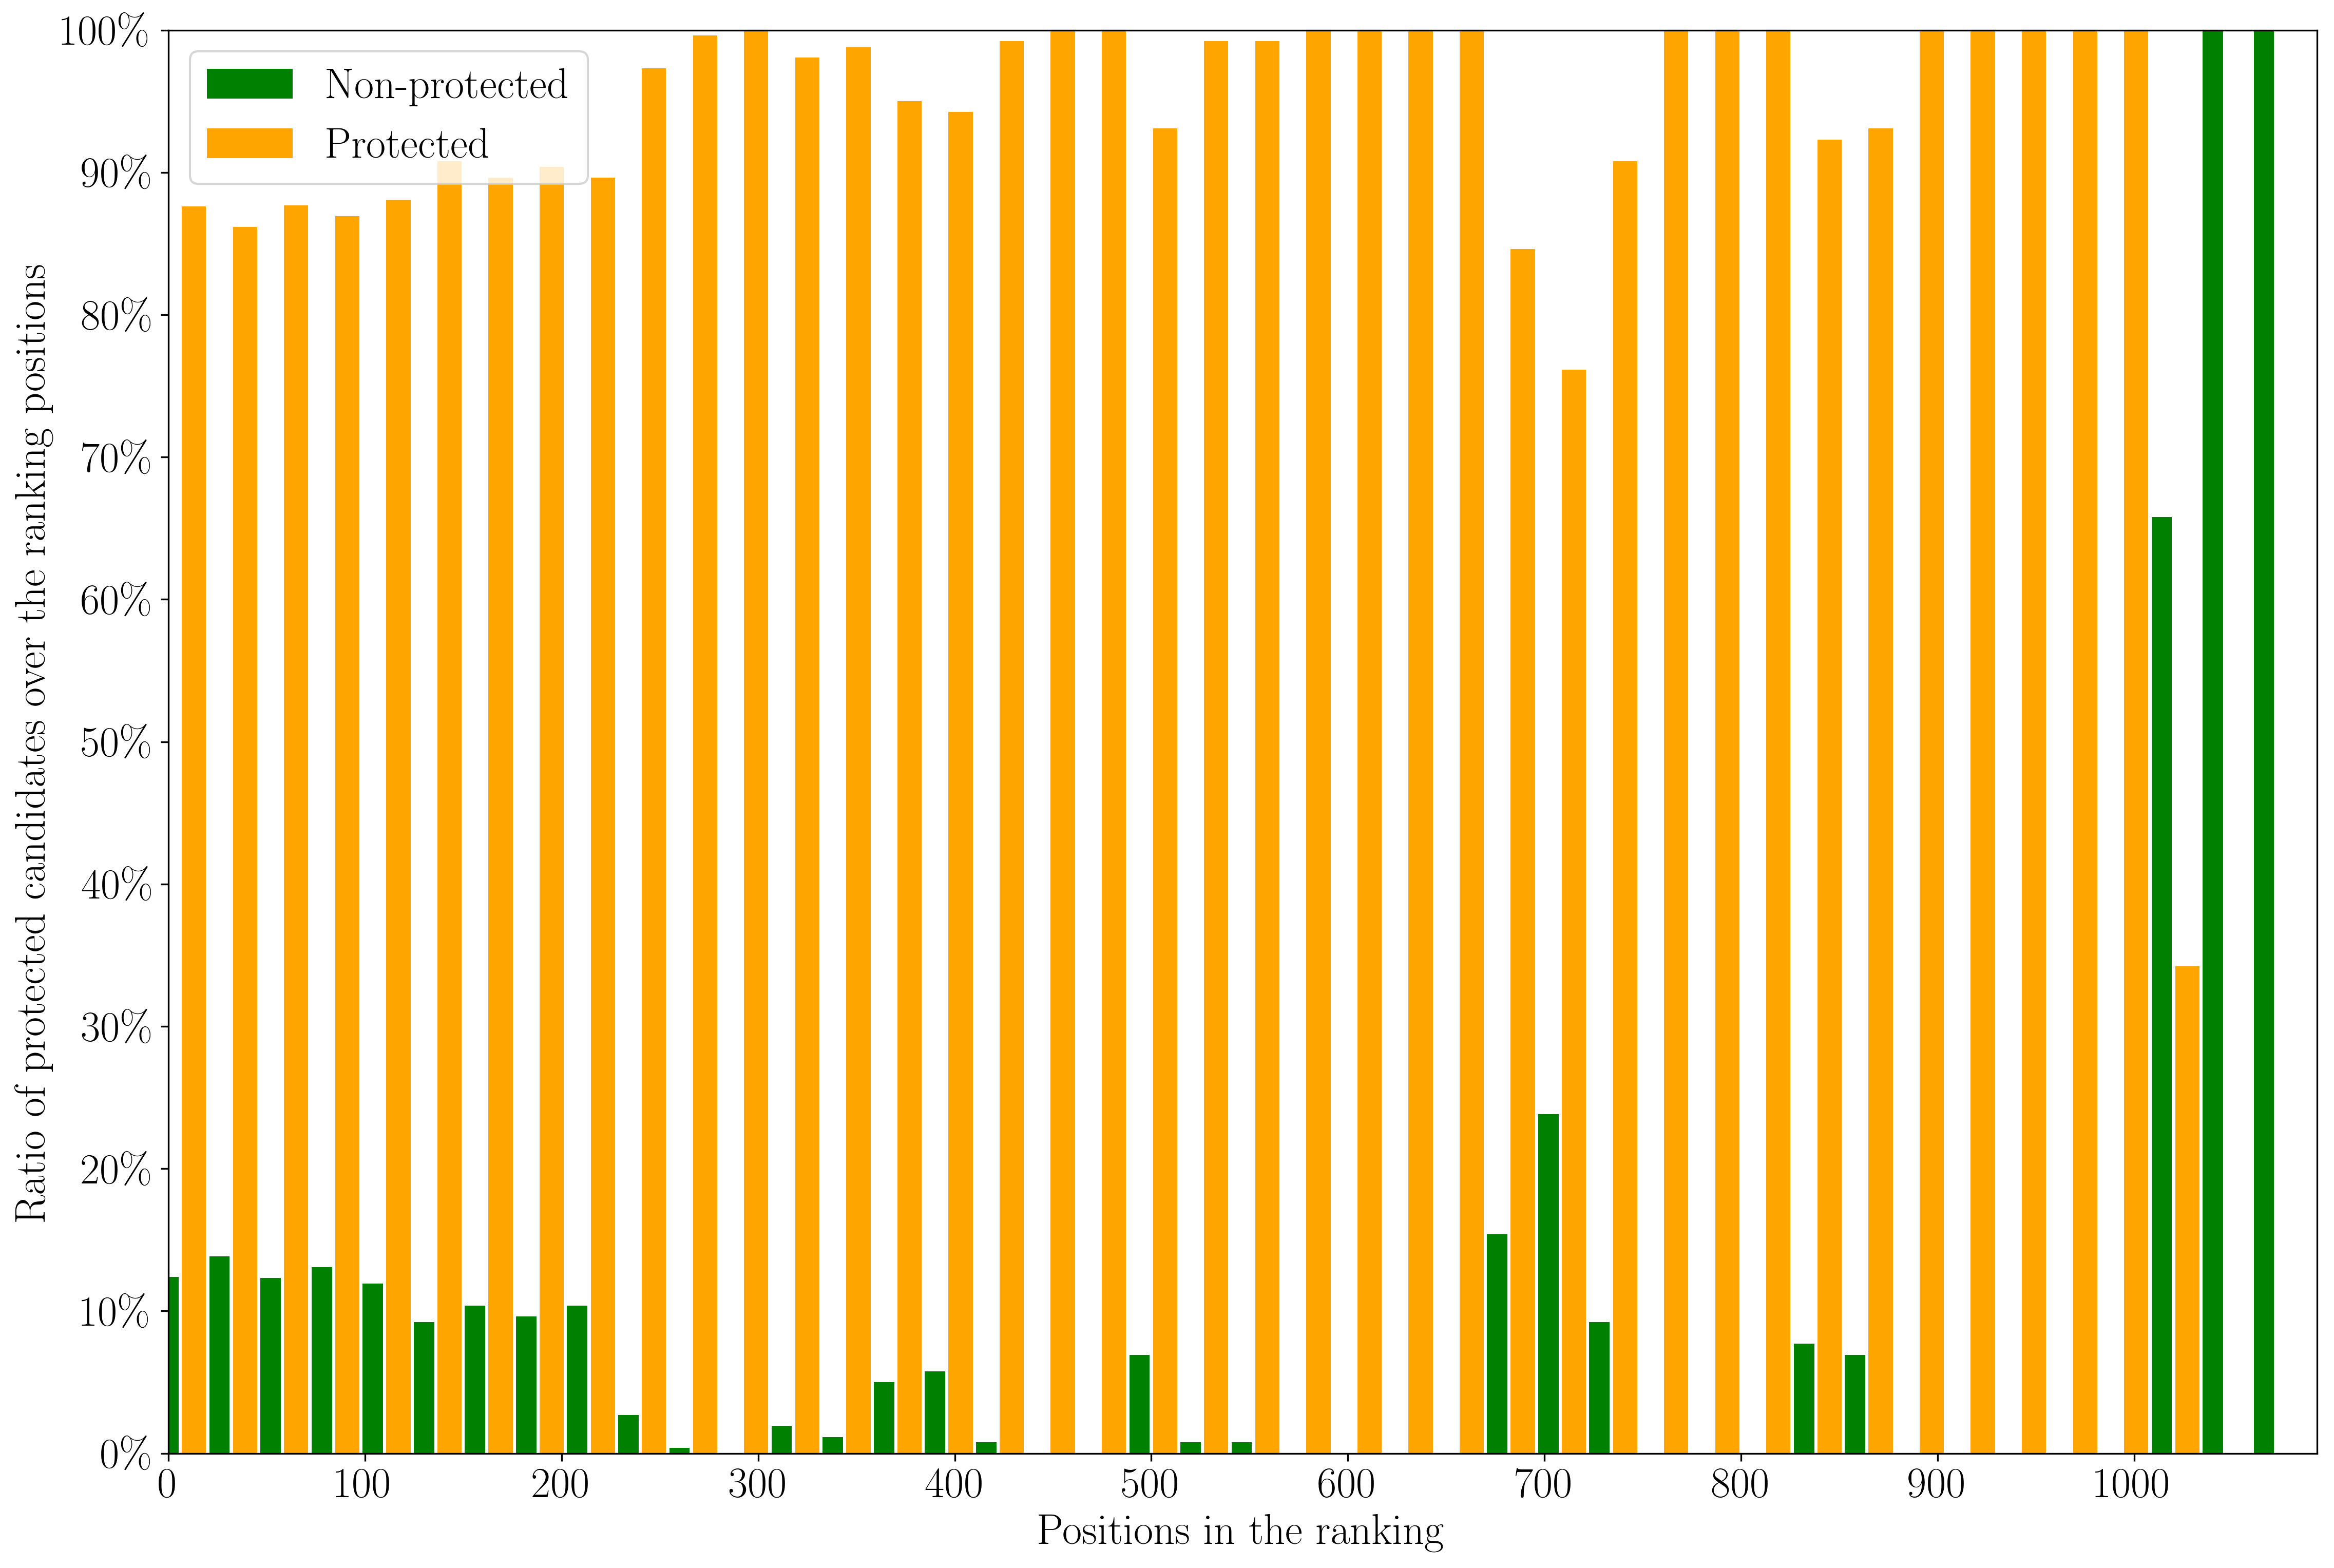

The data file committed next to this chart (first rows):
judgment, query_id, gender, match_body_email_subject_score_norm, match_body_email_subject_term_count, match_body_email_subject_df_min, match_body_email_subject_df_max, match_body_email_subject_df_stdev, match_body_email_subject_df_sum, match_body_email_subject_idf_min, match_body_email_subject_idf_max, match_body_email_subject_idf_stdev, match_body_email_subject_idf_sum, match_body_email_subject_tf_min, match_body_email_subject_tf_max, match_body_email_subject_tf_stdev, match_body_email_subject_tf_sum, match_body_term_count, match_body_score_norm, match_subject_score_norm, match_subject_term_count, document_id, q0, rank
9, 51, 0.0, 2:43.62354, 3:60.00000, 4:0.00000, 5:58.00000, 6:16.38540, 7:684.00000, 8:2.32514, 9:6.40268, 10:1.48638, 11:293.76694, 12:0.00000, 13:5437.00000, 14:939.95100, 15:27698.00000, 16:20.00000, 17:43.62354, 18:31.45549, 19:20.00000, candidate-0119, Q0, 1
9, 51, 0.0, 2:42.06627, 3:60.00000, 4:0.00000, 5:47.00000, 6:13.34356, 7:569.00000, 8:2.50870, 9:6.37990, 10:1.41266, 11:297.25247, 12:0.00000, 13:4976.00000, 14:847.50480, 15:23704.00000, 16:20.00000, 17:42.06627, 18:25.90445, 19:20.00000, candidate-0141, Q0, 2
9, 51, 1.0, 2:35.19936, 3:60.00000, 4:0.00000, 5:72.00000, 6:20.19008, 7:866.00000, 8:2.10770, 9:6.39816, 10:1.56387, 11:283.54210, 12:0.00000, 13:7083.00000, 14:1137.04030, 15:29477.00000, 16:20.00000, 17:35.19936, 18:24.23797, 19:20.00000, candidate-0026, Q0, 3
9, 51, 0.0, 2:37.40580, 3:60.00000, 4:0.00000, 5:57.00000, 6:15.49116, 7:635.00000, 8:2.36451, 9:6.42495, 10:1.47260, 11:299.62870, 12:0.00000, 13:4088.00000, 14:594.60350, 15:14502.00000, 16:20.00000, 17:37.40580, 18:16.71151, 19:20.00000, candidate-0032, Q0, 4
9, 51, 0.0, 2:37.41294, 3:60.00000, 4:0.00000, 5:47.00000, 6:13.34356, 7:569.00000, 8:2.50870, 9:6.37990, 10:1.41266, 11:297.25247, 12:0.00000, 13:4976.00000, 14:847.50480, 15:23704.00000, 16:20.00000, 17:37.41294, 18:18.37929, 19:20.00000, candidate-0475, Q0, 5
9, 51, 0.0, 2:33.30227, 3:60.00000, 4:0.00000, 5:58.00000, 6:16.38540, 7:684.00000, 8:2.32514, 9:6.40268, 10:1.48638, 11:293.76694, 12:0.00000, 13:5437.00000, 14:939.95100, 15:27698.00000, 16:20.00000, 17:33.30227, 18:19.99818, 19:20.00000, candidate-0599, Q0, 6
9, 51, 0.0, 2:39.87220, 3:60.00000, 4:0.00000, 5:47.00000, 6:13.34356, 7:569.00000, 8:2.50870, 9:6.37990, 10:1.41266, 11:297.25247, 12:0.00000, 13:4976.00000, 14:847.50480, 15:23704.00000, 16:20.00000, 17:39.87220, 18:14.19558, 19:20.00000, candidate-0568, Q0, 7
9, 51, 0.0, 2:36.08322, 3:60.00000, 4:0.00000, 5:58.00000, 6:16.38540, 7:684.00000, 8:2.32514, 9:6.40268, 10:1.48638, 11:293.76694, 12:0.00000, 13:5437.00000, 14:939.95100, 15:27698.00000, 16:20.00000, 17:36.08322, 18:14.23937, 19:20.00000, candidate-0482, Q0, 8
0, 51, 1.0, 2:34.89726, 3:60.00000, 4:0.00000, 5:72.00000, 6:20.19008, 7:866.00000, 8:2.10770, 9:6.39816, 10:1.56387, 11:283.54210, 12:0.00000, 13:7083.00000, 14:1137.04030, 15:29477.00000, 16:20.00000, 17:34.89726, 18:16.15543, 19:20.00000, candidate-0025, Q0, 9
8, 51, 0.0, 2:39.82251, 3:60.00000, 4:0.00000, 5:46.00000, 6:13.17603, 7:537.00000, 8:2.49696, 9:6.34711, 10:1.46266, 11:304.20760, 12:0.00000, 13:2807.00000, 14:445.72210, 15:11680.00000, 16:20.00000, 17:39.82251, 18:11.15286, 19:20.00000, candidate-0118, Q0, 10
0, 51, 1.0, 2:29.69321, 3:60.00000, 4:0.00000, 5:72.00000, 6:20.19008, 7:866.00000, 8:2.10770, 9:6.39816, 10:1.56387, 11:283.54210, 12:0.00000, 13:7083.00000, 14:1137.04030, 15:29477.00000, 16:20.00000, 17:29.69321, 18:19.12459, 19:20.00000, candidate-0592, Q0, 11
0, 51, 1.0, 2:29.43066, 3:60.00000, 4:0.00000, 5:72.00000, 6:20.19008, 7:866.00000, 8:2.10770, 9:6.39816, 10:1.56387, 11:283.54210, 12:0.00000, 13:7083.00000, 14:1137.04030, 15:29477.00000, 16:20.00000, 17:29.43066, 18:18.43747, 19:20.00000, candidate-0121, Q0, 12
0, 51, 1.0, 2:30.29770, 3:60.00000, 4:0.00000, 5:72.00000, 6:20.19008, 7:866.00000, 8:2.10770, 9:6.39816, 10:1.56387, 11:283.54210, 12:0.00000, 13:7083.00000, 14:1137.04030, 15:29477.00000, 16:20.00000, 17:30.29770, 18:15.60378, 19:20.00000, candidate-0398, Q0, 13
9, 51, 0.0, 2:30.32319, 3:60.00000, 4:0.00000, 5:58.00000, 6:16.38540, 7:684.00000, 8:2.32514, 9:6.40268, 10:1.48638, 11:293.76694, 12:0.00000, 13:5437.00000, 14:939.95100, 15:27698.00000, 16:20.00000, 17:30.32319, 18:14.30143, 19:20.00000, candidate-0485, Q0, 14
9, 51, 1.0, 2:30.88166, 3:60.00000, 4:0.00000, 5:57.00000, 6:15.49116, 7:635.00000, 8:2.36451, 9:6.42495, 10:1.47260, 11:299.62870, 12:0.00000, 13:4088.00000, 14:594.60350, 15:14502.00000, 16:20.00000, 17:30.88166, 18:13.76752, 19:20.00000, candidate-0142, Q0, 15
9, 51, 0.0, 2:30.55043, 3:60.00000, 4:0.00000, 5:72.00000, 6:20.19008, 7:866.00000, 8:2.10770, 9:6.39816, 10:1.56387, 11:283.54210, 12:0.00000, 13:7083.00000, 14:1137.04030, 15:29477.00000, 16:20.00000, 17:30.55043, 18:7.63260, 19:20.00000, candidate-0386, Q0, 16
9, 51, 0.0, 2:30.46408, 3:60.00000, 4:0.00000, 5:72.00000, 6:20.19008, 7:866.00000, 8:2.10770, 9:6.39816, 10:1.56387, 11:283.54210, 12:0.00000, 13:7083.00000, 14:1137.04030, 15:29477.00000, 16:20.00000, 17:30.46408, 18:7.27035, 19:20.00000, candidate-1046, Q0, 17
8, 51, 0.0, 2:33.15539, 3:60.00000, 4:0.00000, 5:57.00000, 6:15.49116, 7:635.00000, 8:2.36451, 9:6.42495, 10:1.47260, 11:299.62870, 12:0.00000, 13:4088.00000, 14:594.60350, 15:14502.00000, 16:20.00000, 17:33.15539, 18:6.56427, 19:20.00000, candidate-0057, Q0, 18
9, 51, 0.0, 2:27.75179, 3:60.00000, 4:0.00000, 5:72.00000, 6:20.19008, 7:866.00000, 8:2.10770, 9:6.39816, 10:1.56387, 11:283.54210, 12:0.00000, 13:7083.00000, 14:1137.04030, 15:29477.00000, 16:20.00000, 17:27.75179, 18:7.56363, 19:20.00000, candidate-0619, Q0, 19
9, 51, 0.0, 2:24.55537, 3:60.00000, 4:0.00000, 5:72.00000, 6:20.19008, 7:866.00000, 8:2.10770, 9:6.39816, 10:1.56387, 11:283.54210, 12:0.00000, 13:7083.00000, 14:1137.04030, 15:29477.00000, 16:20.00000, 17:24.55537, 18:10.20114, 19:20.00000, candidate-0001, Q0, 20
9, 51, 0.0, 2:25.13668, 3:60.00000, 4:0.00000, 5:57.00000, 6:15.49116, 7:635.00000, 8:2.36451, 9:6.42495, 10:1.47260, 11:299.62870, 12:0.00000, 13:4088.00000, 14:594.60350, 15:14502.00000, 16:20.00000, 17:25.13668, 18:11.91665, 19:20.00000, candidate-0154, Q0, 21
8, 51, 0.0, 2:31.67826, 3:60.00000, 4:0.00000, 5:47.00000, 6:13.34356, 7:569.00000, 8:2.50870, 9:6.37990, 10:1.41266, 11:297.25247, 12:0.00000, 13:4976.00000, 14:847.50480, 15:23704.00000, 16:20.00000, 17:31.67826, 18:7.09853, 19:20.00000, candidate-0648, Q0, 22
9, 51, 0.0, 2:24.04035, 3:60.00000, 4:0.00000, 5:46.00000, 6:13.17603, 7:537.00000, 8:2.49696, 9:6.34711, 10:1.46266, 11:304.20760, 12:0.00000, 13:2807.00000, 14:445.72210, 15:11680.00000, 16:20.00000, 17:24.04035, 18:13.27985, 19:20.00000, candidate-0010, Q0, 23
9, 51, 0.0, 2:25.34701, 3:60.00000, 4:0.00000, 5:72.00000, 6:20.19008, 7:866.00000, 8:2.10770, 9:6.39816, 10:1.56387, 11:283.54210, 12:0.00000, 13:7083.00000, 14:1137.04030, 15:29477.00000, 16:20.00000, 17:25.34701, 18:7.45761, 19:20.00000, candidate-0370, Q0, 24
8, 51, 0.0, 2:22.52991, 3:60.00000, 4:0.00000, 5:72.00000, 6:20.19008, 7:866.00000, 8:2.10770, 9:6.39816, 10:1.56387, 11:283.54210, 12:0.00000, 13:7083.00000, 14:1137.04030, 15:29477.00000, 16:20.00000, 17:22.52991, 18:9.51933, 19:20.00000, candidate-0023, Q0, 25
8, 51, 0.0, 2:26.02506, 3:60.00000, 4:0.00000, 5:58.00000, 6:16.38540, 7:684.00000, 8:2.32514, 9:6.40268, 10:1.48638, 11:293.76694, 12:0.00000, 13:5437.00000, 14:939.95100, 15:27698.00000, 16:20.00000, 17:26.02506, 18:8.40061, 19:20.00000, candidate-0044, Q0, 26
9, 51, 0.0, 2:31.87400, 3:60.00000, 4:0.00000, 5:46.00000, 6:13.17603, 7:537.00000, 8:2.49696, 9:6.34711, 10:1.46266, 11:304.20760, 12:0.00000, 13:2807.00000, 14:445.72210, 15:11680.00000, 16:20.00000, 17:31.87400, 18:4.44758, 19:20.00000, candidate-0369, Q0, 27
0, 51, 1.0, 2:25.53383, 3:60.00000, 4:0.00000, 5:46.00000, 6:13.17603, 7:537.00000, 8:2.49696, 9:6.34711, 10:1.46266, 11:304.20760, 12:0.00000, 13:2807.00000, 14:445.72210, 15:11680.00000, 16:20.00000, 17:25.53383, 18:13.55443, 19:20.00000, candidate-0138, Q0, 28
0, 51, 1.0, 2:36.75816, 3:60.00000, 4:0.00000, 5:47.00000, 6:13.34356, 7:569.00000, 8:2.50870, 9:6.37990, 10:1.41266, 11:297.25247, 12:0.00000, 13:4976.00000, 14:847.50480, 15:23704.00000, 16:20.00000, 17:36.75816, 18:2.58883, 19:20.00000, candidate-0125, Q0, 29
9, 51, 0.0, 2:21.72516, 3:60.00000, 4:0.00000, 5:57.00000, 6:15.49116, 7:635.00000, 8:2.36451, 9:6.42495, 10:1.47260, 11:299.62870, 12:0.00000, 13:4088.00000, 14:594.60350, 15:14502.00000, 16:20.00000, 17:21.72516, 18:11.50004, 19:20.00000, candidate-0004, Q0, 30
9, 51, 0.0, 2:22.82418, 3:60.00000, 4:0.00000, 5:47.00000, 6:13.34356, 7:569.00000, 8:2.50870, 9:6.37990, 10:1.41266, 11:297.25247, 12:0.00000, 13:4976.00000, 14:847.50480, 15:23704.00000, 16:20.00000, 17:22.82418, 18:12.12153, 19:20.00000, candidate-0002, Q0, 31
7, 51, 0.0, 2:20.88634, 3:60.00000, 4:0.00000, 5:72.00000, 6:20.19008, 7:866.00000, 8:2.10770, 9:6.39816, 10:1.56387, 11:283.54210, 12:0.00000, 13:7083.00000, 14:1137.04030, 15:29477.00000, 16:20.00000, 17:20.88634, 18:8.46244, 19:20.00000, candidate-0120, Q0, 32
8, 51, 0.0, 2:27.55690, 3:60.00000, 4:0.00000, 5:57.00000, 6:15.49116, 7:635.00000, 8:2.36451, 9:6.42495, 10:1.47260, 11:299.62870, 12:0.00000, 13:4088.00000, 14:594.60350, 15:14502.00000, 16:20.00000, 17:27.55690, 18:4.73958, 19:20.00000, candidate-0152, Q0, 33
9, 51, 0.0, 2:20.97821, 3:60.00000, 4:0.00000, 5:58.00000, 6:16.38540, 7:684.00000, 8:2.32514, 9:6.40268, 10:1.48638, 11:293.76694, 12:0.00000, 13:5437.00000, 14:939.95100, 15:27698.00000, 16:20.00000, 17:20.97821, 18:10.22417, 19:20.00000, candidate-0007, Q0, 34
9, 51, 0.0, 2:28.26859, 3:60.00000, 4:0.00000, 5:46.00000, 6:13.17603, 7:537.00000, 8:2.49696, 9:6.34711, 10:1.46266, 11:304.20760, 12:0.00000, 13:2807.00000, 14:445.72210, 15:11680.00000, 16:20.00000, 17:28.26859, 18:5.04492, 19:20.00000, candidate-0097, Q0, 35
9, 51, 0.0, 2:30.10748, 3:60.00000, 4:0.00000, 5:46.00000, 6:13.17603, 7:537.00000, 8:2.49696, 9:6.34711, 10:1.46266, 11:304.20760, 12:0.00000, 13:2807.00000, 14:445.72210, 15:11680.00000, 16:20.00000, 17:30.10748, 18:3.23518, 19:20.00000, candidate-1043, Q0, 36
9, 51, 0.0, 2:28.84501, 3:60.00000, 4:0.00000, 5:46.00000, 6:13.17603, 7:537.00000, 8:2.49696, 9:6.34711, 10:1.46266, 11:304.20760, 12:0.00000, 13:2807.00000, 14:445.72210, 15:11680.00000, 16:20.00000, 17:28.84501, 18:4.02263, 19:20.00000, candidate-0597, Q0, 37
8, 51, 0.0, 2:23.97379, 3:60.00000, 4:0.00000, 5:47.00000, 6:13.34356, 7:569.00000, 8:2.50870, 9:6.37990, 10:1.41266, 11:297.25247, 12:0.00000, 13:4976.00000, 14:847.50480, 15:23704.00000, 16:20.00000, 17:23.97379, 18:8.69421, 19:20.00000, candidate-0365, Q0, 38
8, 51, 0.0, 2:28.99184, 3:60.00000, 4:0.00000, 5:46.00000, 6:13.17603, 7:537.00000, 8:2.49696, 9:6.34711, 10:1.46266, 11:304.20760, 12:0.00000, 13:2807.00000, 14:445.72210, 15:11680.00000, 16:20.00000, 17:28.99184, 18:3.24565, 19:20.00000, candidate-1044, Q0, 39
8, 51, 0.0, 2:21.01183, 3:60.00000, 4:0.00000, 5:72.00000, 6:20.19008, 7:866.00000, 8:2.10770, 9:6.39816, 10:1.56387, 11:283.54210, 12:0.00000, 13:7083.00000, 14:1137.04030, 15:29477.00000, 16:20.00000, 17:21.01183, 18:6.22814, 19:20.00000, candidate-0500, Q0, 40
8, 51, 0.0, 2:23.29792, 3:60.00000, 4:0.00000, 5:72.00000, 6:20.19008, 7:866.00000, 8:2.10770, 9:6.39816, 10:1.56387, 11:283.54210, 12:0.00000, 13:7083.00000, 14:1137.04030, 15:29477.00000, 16:20.00000, 17:23.29792, 18:4.03009, 19:20.00000, candidate-0030, Q0, 41
9, 51, 1.0, 2:26.96392, 3:60.00000, 4:0.00000, 5:58.00000, 6:16.38540, 7:684.00000, 8:2.32514, 9:6.40268, 10:1.48638, 11:293.76694, 12:0.00000, 13:5437.00000, 14:939.95100, 15:27698.00000, 16:20.00000, 17:26.96392, 18:6.31152, 19:20.00000, candidate-0016, Q0, 42
9, 51, 0.0, 2:22.17242, 3:60.00000, 4:0.00000, 5:57.00000, 6:15.49116, 7:635.00000, 8:2.36451, 9:6.42495, 10:1.47260, 11:299.62870, 12:0.00000, 13:4088.00000, 14:594.60350, 15:14502.00000, 16:20.00000, 17:22.17242, 18:7.63058, 19:20.00000, candidate-0671, Q0, 43
8, 51, 0.0, 2:24.91769, 3:60.00000, 4:0.00000, 5:72.00000, 6:20.19008, 7:866.00000, 8:2.10770, 9:6.39816, 10:1.56387, 11:283.54210, 12:0.00000, 13:7083.00000, 14:1137.04030, 15:29477.00000, 16:20.00000, 17:24.91769, 18:1.35063, 19:20.00000, candidate-0488, Q0, 44
8, 51, 0.0, 2:23.12489, 3:60.00000, 4:0.00000, 5:57.00000, 6:15.49116, 7:635.00000, 8:2.36451, 9:6.42495, 10:1.47260, 11:299.62870, 12:0.00000, 13:4088.00000, 14:594.60350, 15:14502.00000, 16:20.00000, 17:23.12489, 18:5.21631, 19:20.00000, candidate-0038, Q0, 45
8, 51, 0.0, 2:23.60892, 3:60.00000, 4:0.00000, 5:46.00000, 6:13.17603, 7:537.00000, 8:2.49696, 9:6.34711, 10:1.46266, 11:304.20760, 12:0.00000, 13:2807.00000, 14:445.72210, 15:11680.00000, 16:20.00000, 17:23.60892, 18:6.20750, 19:20.00000, candidate-0403, Q0, 46
8, 51, 0.0, 2:28.77438, 3:60.00000, 4:0.00000, 5:46.00000, 6:13.17603, 7:537.00000, 8:2.49696, 9:6.34711, 10:1.46266, 11:304.20760, 12:0.00000, 13:2807.00000, 14:445.72210, 15:11680.00000, 16:20.00000, 17:28.77438, 18:1.30210, 19:20.00000, candidate-0035, Q0, 47
9, 51, 0.0, 2:17.67975, 3:60.00000, 4:0.00000, 5:72.00000, 6:20.19008, 7:866.00000, 8:2.10770, 9:6.39816, 10:1.56387, 11:283.54210, 12:0.00000, 13:7083.00000, 14:1137.04030, 15:29477.00000, 16:20.00000, 17:17.67975, 18:7.33042, 19:20.00000, candidate-0191, Q0, 48
8, 51, 0.0, 2:20.23149, 3:60.00000, 4:0.00000, 5:72.00000, 6:20.19008, 7:866.00000, 8:2.10770, 9:6.39816, 10:1.56387, 11:283.54210, 12:0.00000, 13:7083.00000, 14:1137.04030, 15:29477.00000, 16:20.00000, 17:20.23149, 18:4.77019, 19:20.00000, candidate-0366, Q0, 49
0, 51, 1.0, 2:24.97119, 3:60.00000, 4:0.00000, 5:58.00000, 6:16.38540, 7:684.00000, 8:2.32514, 9:6.40268, 10:1.48638, 11:293.76694, 12:0.00000, 13:5437.00000, 14:939.95100, 15:27698.00000, 16:20.00000, 17:24.97119, 18:6.00644, 19:20.00000, candidate-0377, Q0, 50
8, 51, 0.0, 2:22.89606, 3:60.00000, 4:0.00000, 5:47.00000, 6:13.34356, 7:569.00000, 8:2.50870, 9:6.37990, 10:1.41266, 11:297.25247, 12:0.00000, 13:4976.00000, 14:847.50480, 15:23704.00000, 16:20.00000, 17:22.89606, 18:6.29594, 19:20.00000, candidate-0476, Q0, 51
9, 51, 0.0, 2:23.63095, 3:60.00000, 4:0.00000, 5:58.00000, 6:16.38540, 7:684.00000, 8:2.32514, 9:6.40268, 10:1.48638, 11:293.76694, 12:0.00000, 13:5437.00000, 14:939.95100, 15:27698.00000, 16:20.00000, 17:23.63095, 18:3.54766, 19:20.00000, candidate-0399, Q0, 52
9, 51, 0.0, 2:20.58071, 3:60.00000, 4:0.00000, 5:46.00000, 6:13.17603, 7:537.00000, 8:2.49696, 9:6.34711, 10:1.46266, 11:304.20760, 12:0.00000, 13:2807.00000, 14:445.72210, 15:11680.00000, 16:20.00000, 17:20.58071, 18:7.94366, 19:20.00000, candidate-0161, Q0, 53
7, 51, 0.0, 2:24.09932, 3:60.00000, 4:0.00000, 5:47.00000, 6:13.34356, 7:569.00000, 8:2.50870, 9:6.37990, 10:1.41266, 11:297.25247, 12:0.00000, 13:4976.00000, 14:847.50480, 15:23704.00000, 16:20.00000, 17:24.09932, 18:4.69534, 19:20.00000, candidate-0140, Q0, 54
0, 51, 1.0, 2:19.49571, 3:60.00000, 4:0.00000, 5:72.00000, 6:20.19008, 7:866.00000, 8:2.10770, 9:6.39816, 10:1.56387, 11:283.54210, 12:0.00000, 13:7083.00000, 14:1137.04030, 15:29477.00000, 16:20.00000, 17:19.49571, 18:7.90218, 19:20.00000, candidate-0409, Q0, 55
9, 51, 0.0, 2:25.94383, 3:60.00000, 4:0.00000, 5:46.00000, 6:13.17603, 7:537.00000, 8:2.49696, 9:6.34711, 10:1.46266, 11:304.20760, 12:0.00000, 13:2807.00000, 14:445.72210, 15:11680.00000, 16:20.00000, 17:25.94383, 18:2.52076, 19:20.00000, candidate-0147, Q0, 56
9, 51, 0.0, 2:21.80157, 3:60.00000, 4:0.00000, 5:72.00000, 6:20.19008, 7:866.00000, 8:2.10770, 9:6.39816, 10:1.56387, 11:283.54210, 12:0.00000, 13:7083.00000, 14:1137.04030, 15:29477.00000, 16:20.00000, 17:21.80157, 18:2.24792, 19:20.00000, candidate-0388, Q0, 57
9, 51, 0.0, 2:20.97387, 3:60.00000, 4:0.00000, 5:57.00000, 6:15.49116, 7:635.00000, 8:2.36451, 9:6.42495, 10:1.47260, 11:299.62870, 12:0.00000, 13:4088.00000, 14:594.60350, 15:14502.00000, 16:20.00000, 17:20.97387, 18:5.60044, 19:20.00000, candidate-0480, Q0, 58
8, 51, 0.0, 2:23.87652, 3:60.00000, 4:0.00000, 5:57.00000, 6:15.49116, 7:635.00000, 8:2.36451, 9:6.42495, 10:1.47260, 11:299.62870, 12:0.00000, 13:4088.00000, 14:594.60350, 15:14502.00000, 16:20.00000, 17:23.87652, 18:2.76672, 19:20.00000, candidate-0389, Q0, 59
8, 51, 0.0, 2:21.22117, 3:60.00000, 4:0.00000, 5:58.00000, 6:16.38540, 7:684.00000, 8:2.32514, 9:6.40268, 10:1.48638, 11:293.76694, 12:0.00000, 13:5437.00000, 14:939.95100, 15:27698.00000, 16:20.00000, 17:21.22117, 18:4.85849, 19:20.00000, candidate-0003, Q0, 60
... 10,860 more rows
